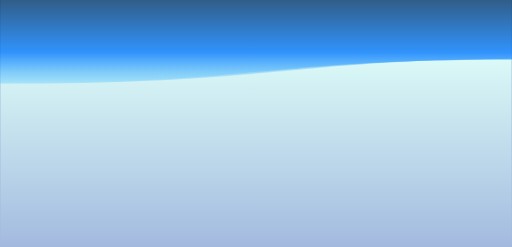
t = 0.00 s
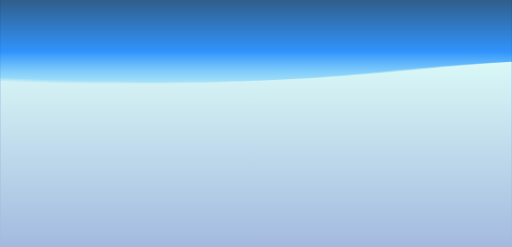
t = 3.75 s
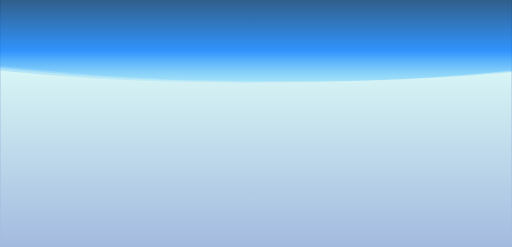
t = 7.50 s

The animated SVG that drew these frames (rendered in a browser with its animation timeline set to each time). Animation: 6 SMIL elements (animateTransform=6); frames cover the first 7.50 s, repeats indefinitely.

<svg xmlns="http://www.w3.org/2000/svg" viewBox="0 0 1912 924" preserveAspectRatio="xMidYMid" width="1912" height="924" style="shape-rendering: auto; display: block; background: rgb(163, 186, 223);" xmlns:xlink="http://www.w3.org/1999/xlink"><g style="transform:translate(956.0px,462.0px) scale(1,-1) translate(-956.0px,-462.0px)"><defs>
<linearGradient y2="1" y1="0" x2="0" x1="0" id="lg-bk-n2c88aimwtj">
  <stop offset="0" stop-opacity="0" stop-color="#dffff9"></stop>
  <stop offset="0.8250000000000001" stop-opacity="1" stop-color="#dffff9"></stop>
</linearGradient>
<linearGradient y2="1" y1="0" x2="0" x1="0" id="lg-jg6mq6wfbyj">
  <stop offset="0" stop-color="rgba(95, 202, 255, 0.394)"></stop>
  <stop offset="0.37" stop-color="#0075fc"></stop>
  <stop offset="1" stop-color="#003067"></stop>
</linearGradient>
</defs>
<rect fill="url(#lg-bk-n2c88aimwtj)" height="924" width="1912" y="0" x="0"></rect><g>
<path opacity="0.4" fill="url(#lg-jg6mq6wfbyj)" d="M0 609.84
C956 609.84 956 700.9464 1912 700.9464
C2868 700.9464 2868 609.84 3824 609.84
C4780 609.84 4780 700.9464 5736 700.9464
C6692 700.9464 6692 609.84 7648 609.84
L7648 924 L0 924 Z">
  <animateTransform values="-3824 0;0 0" begin="0s" keyTimes="0;1" repeatCount="indefinite" dur="30s" type="translate" attributeName="transform"></animateTransform>
</path>
<animateTransform values="0 0;0 10; 0" begin="0s" keyTimes="0;0.5;1" keySplines="0.3 0 0.7 1;0.3 0 0.7 1" calcMode="spline" repeatCount="indefinite" dur="30s" type="translate" attributeName="transform"></animateTransform>
</g><g>
<path opacity="0.4" fill="url(#lg-jg6mq6wfbyj)" d="M0 609.84
C956 609.84 956 700.9464 1912 700.9464
C2868 700.9464 2868 609.84 3824 609.84
C4780 609.84 4780 700.9464 5736 700.9464
C6692 700.9464 6692 609.84 7648 609.84
L7648 924 L0 924 Z">
  <animateTransform values="-3824 0;0 0" begin="-0.46666666666666673s" keyTimes="0;1" repeatCount="indefinite" dur="30s" type="translate" attributeName="transform"></animateTransform>
</path>
<animateTransform values="0 0;0 10; 0" begin="-3.3333333333333335s" keyTimes="0;0.5;1" keySplines="0.3 0 0.7 1;0.3 0 0.7 1" calcMode="spline" repeatCount="indefinite" dur="30s" type="translate" attributeName="transform"></animateTransform>
</g><g>
<path opacity="0.4" fill="url(#lg-jg6mq6wfbyj)" d="M0 609.84
C956 609.84 956 700.9464 1912 700.9464
C2868 700.9464 2868 609.84 3824 609.84
C4780 609.84 4780 700.9464 5736 700.9464
C6692 700.9464 6692 609.84 7648 609.84
L7648 924 L0 924 Z">
  <animateTransform values="-3824 0;0 0" begin="-0.9333333333333335s" keyTimes="0;1" repeatCount="indefinite" dur="30s" type="translate" attributeName="transform"></animateTransform>
</path>
<animateTransform values="0 0;0 10; 0" begin="-6.666666666666667s" keyTimes="0;0.5;1" keySplines="0.3 0 0.7 1;0.3 0 0.7 1" calcMode="spline" repeatCount="indefinite" dur="30s" type="translate" attributeName="transform"></animateTransform>
</g><g></g></g><!-- [ldio] generated by https://loading.io --></svg>